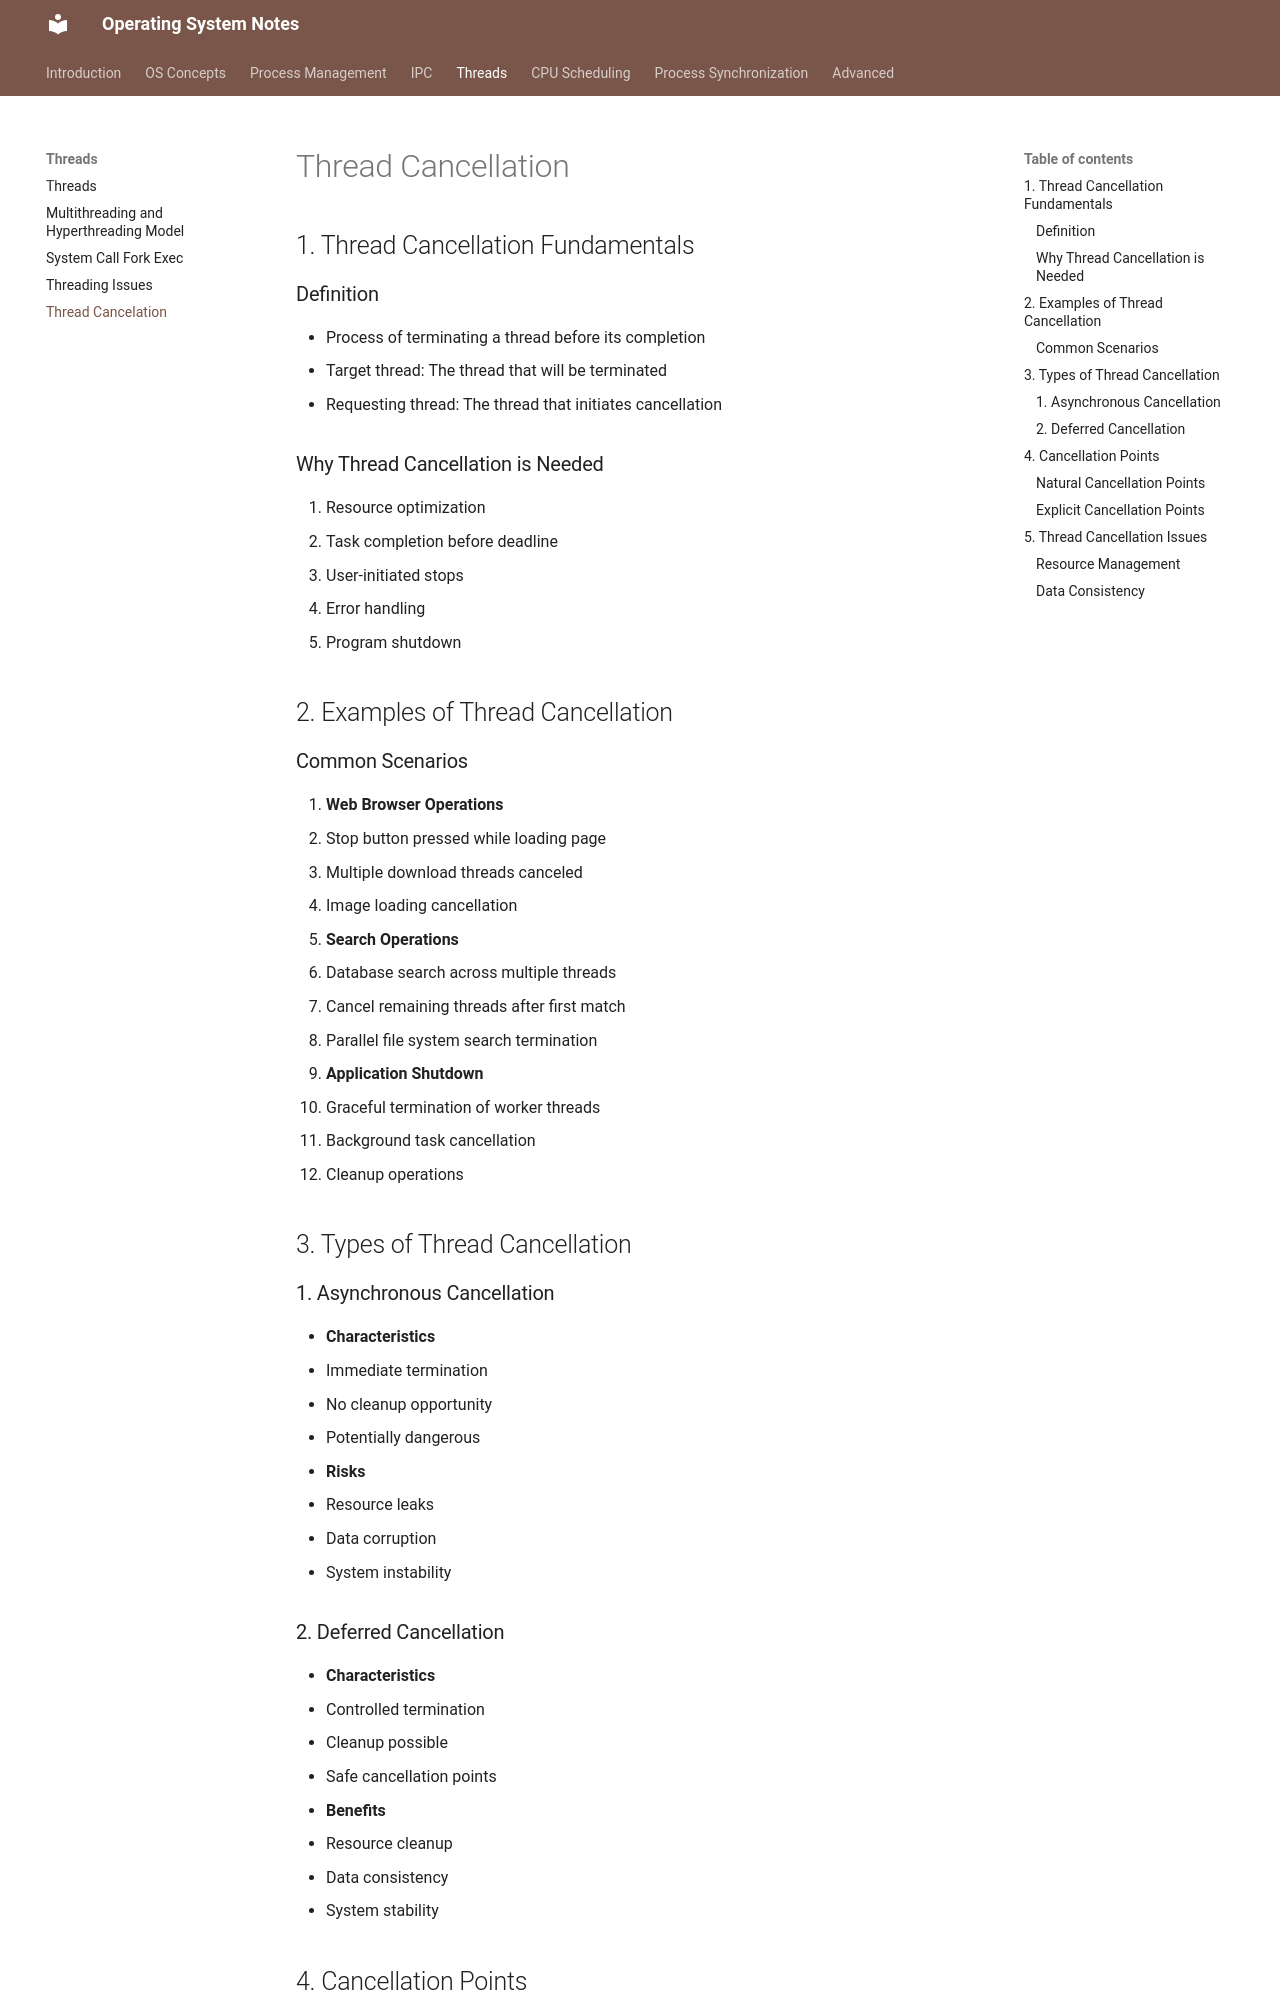

repository: VinayaSri22/Operating-System · page: v1.0.0/day35_thread_cancelation/index.html · generator: mkdocs

# Thread Cancellation 

## 1. Thread Cancellation Fundamentals

### Definition
- Process of terminating a thread before its completion
- Target thread: The thread that will be terminated
- Requesting thread: The thread that initiates cancellation

### Why Thread Cancellation is Needed
1. Resource optimization
2. Task completion before deadline
3. User-initiated stops
4. Error handling
5. Program shutdown

## 2. Examples of Thread Cancellation

### Common Scenarios
1. **Web Browser Operations**
   - Stop button pressed while loading page
   - Multiple download threads canceled
   - Image loading cancellation

2. **Search Operations**
   - Database search across multiple threads
   - Cancel remaining threads after first match
   - Parallel file system search termination

3. **Application Shutdown**
   - Graceful termination of worker threads
   - Background task cancellation
   - Cleanup operations

## 3. Types of Thread Cancellation

### 1. Asynchronous Cancellation
- **Characteristics**
  - Immediate termination
  - No cleanup opportunity
  - Potentially dangerous
  
- **Risks**
  - Resource leaks
  - Data corruption
  - System instability
